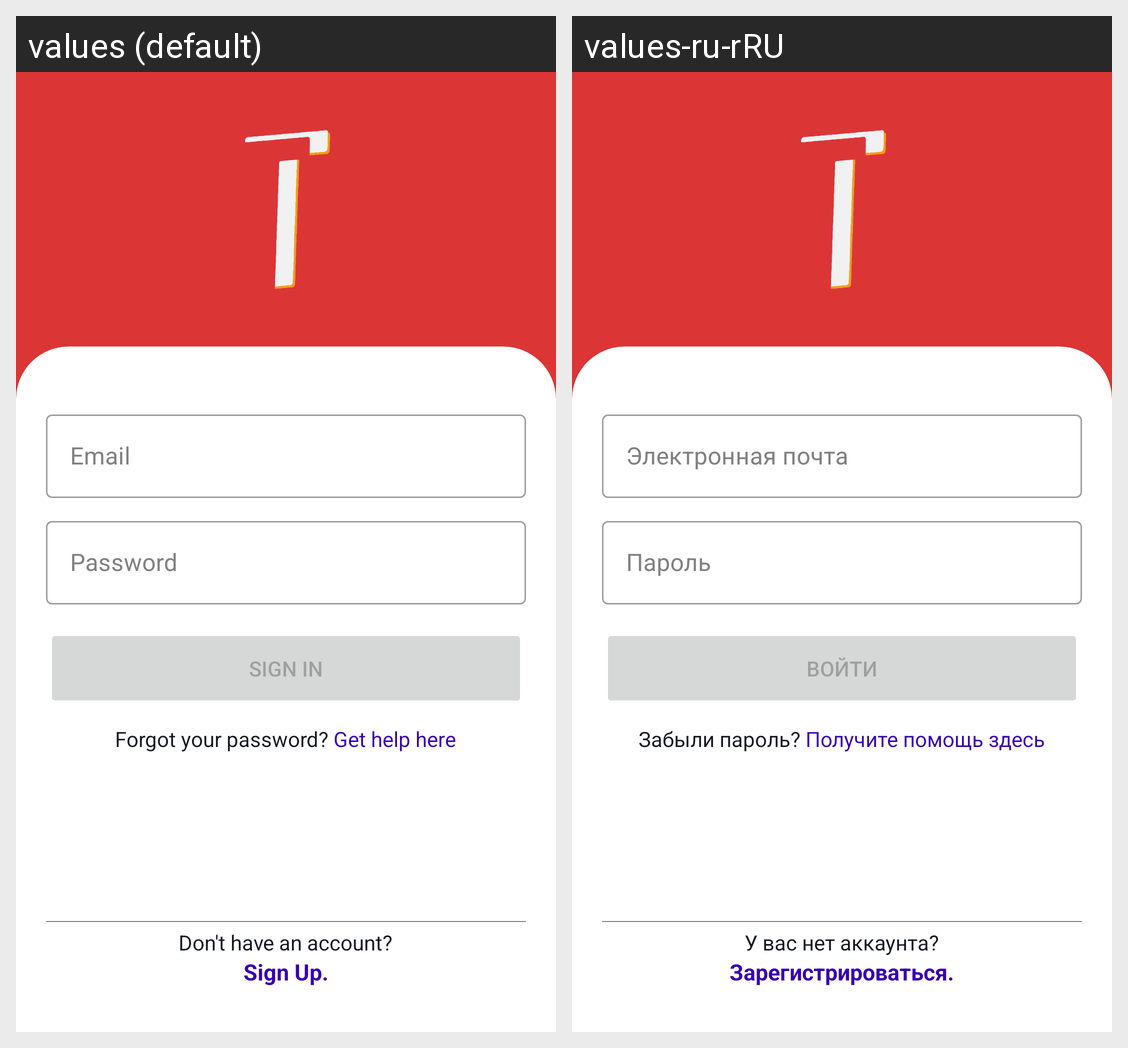

Here is an Android app screen in its default locale and in the app's own translations. Write out the translated-string differences for the strings that appear on this screen.
Android screen res/layout/activity_login.xml rendered under 2 locales, left to right: values (default), values-ru-rRU. Device: Nexus 5 (rendered at 1080×1920; each locale shown at half size, 540×960, under a caption strip naming it); theme Theme.Traveler.
Strings drawn on this screen, with the default value and each locale's value (text and hints the layout hard-codes, and strings that could not be matched under every locale, appear in the picture but are not listed):

prompt_email
  values: Email
  values-ru-rRU: Электронная почта

prompt_password
  values: Password
  values-ru-rRU: Пароль

action_sign_in_short
  values: Sign in
  values-ru-rRU: Войти

action_sign_in
  values: Sign in
  values-ru-rRU: Войти

forgot_password
  values: Forgot your password? Get help here
  values-ru-rRU: Забыли пароль? Получите помощь здесь

dont_have_account
  values: Don't have an account?
  values-ru-rRU: У вас нет аккаунта?

sign_up
  values: Sign Up.
  values-ru-rRU: Зарегистрироваться.
